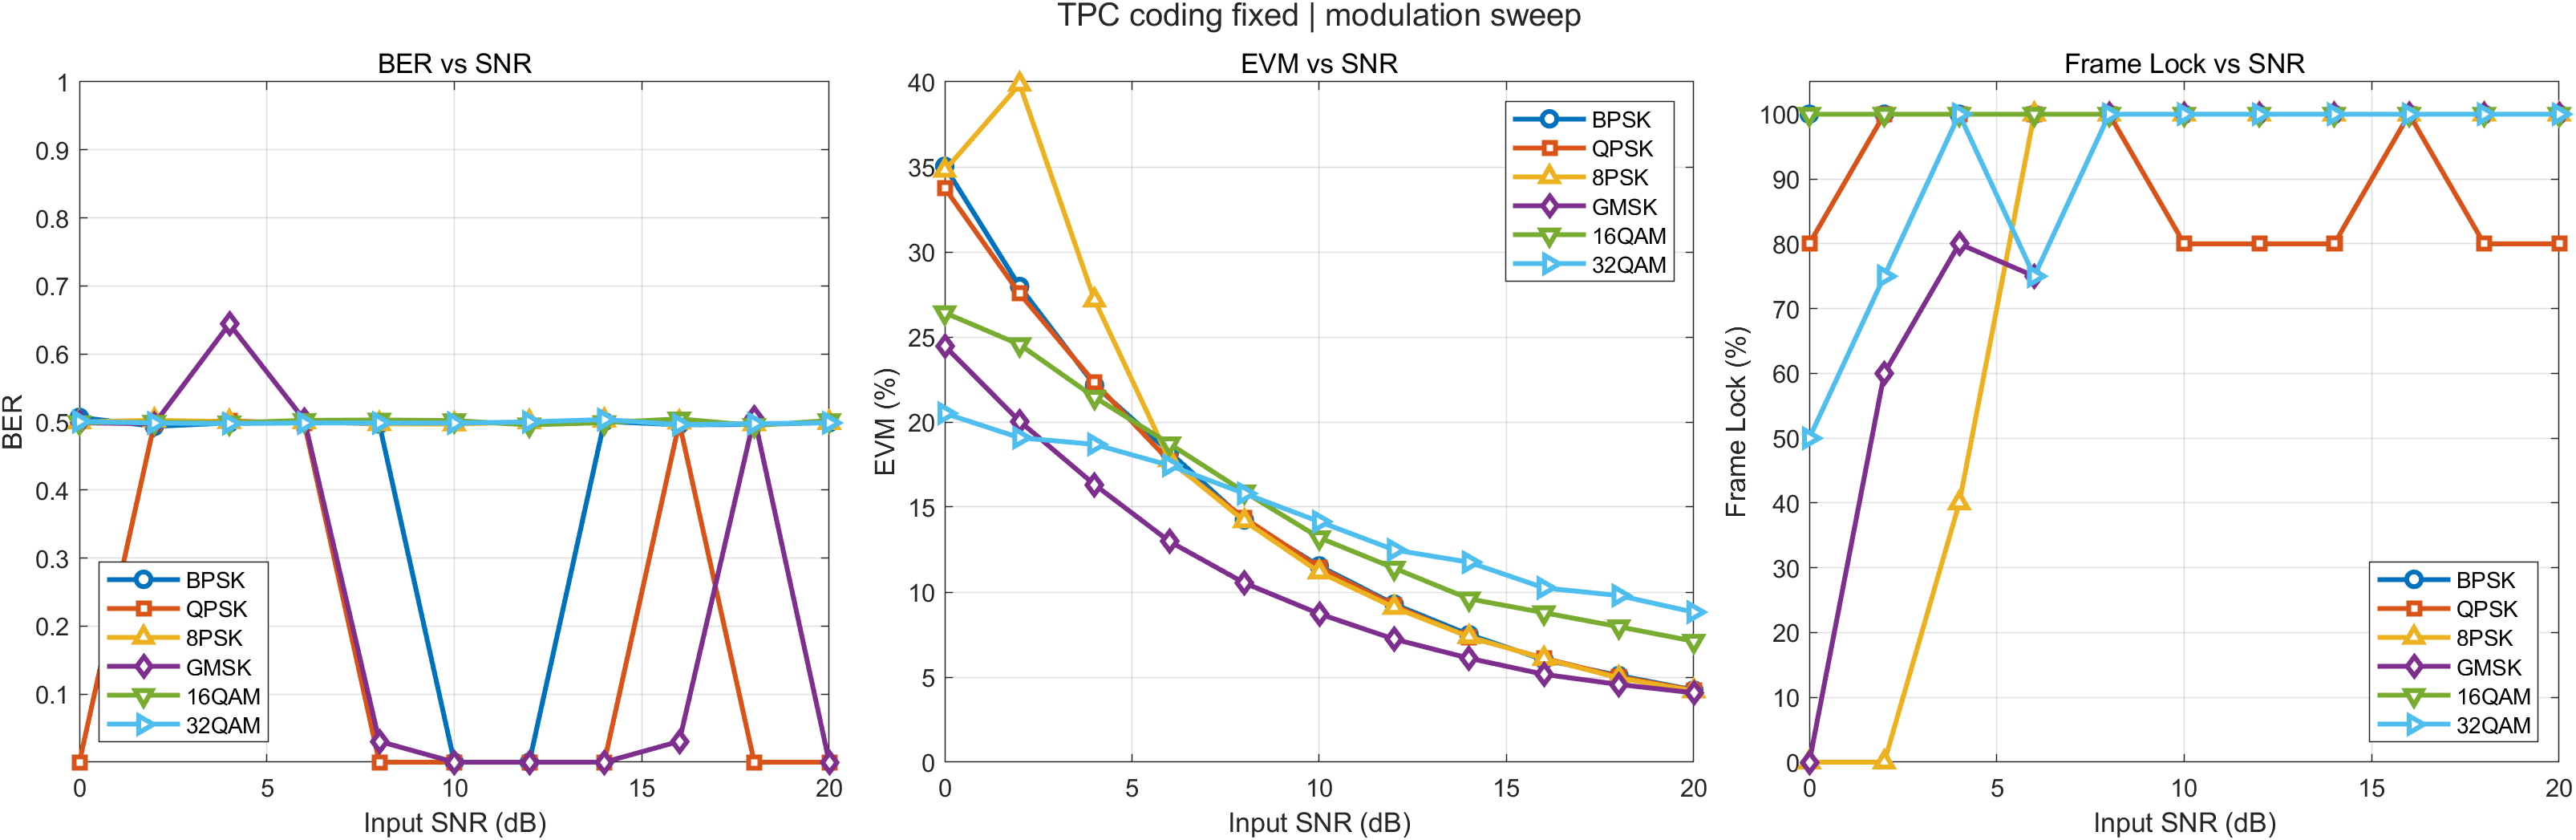

Values plotted in this chart, from the file beside it:
Modulation, Note, InputSNR_dB, BER, EVM_post_pct, SNR_est_dB, LockRate_pct, Success, ErrorMsg
BPSK, TM TPC (64,57)^2, 0, 0.5069, 35.03, 9.11, 100, 1, 
BPSK, TM TPC (64,57)^2, 2, 0.4936, 27.97, 11.07, 100, 1, 
BPSK, TM TPC (64,57)^2, 4, 0.4986, 22.16, 13.09, 100, 1, 
BPSK, TM TPC (64,57)^2, 6, 0.5006, 18.24, 14.78, 100, 1, 
BPSK, TM TPC (64,57)^2, 8, 0.4969, 14.24, 16.93, 100, 1, 
BPSK, TM TPC (64,57)^2, 10, 0, 11.54, 18.76, 100, 1, 
BPSK, TM TPC (64,57)^2, 12, 0, 9.291, 20.64, 100, 1, 
BPSK, TM TPC (64,57)^2, 14, 0.5008, 7.497, 22.5, 100, 1, 
BPSK, TM TPC (64,57)^2, 16, 0.496, 6.019, 24.41, 100, 1, 
BPSK, TM TPC (64,57)^2, 18, 0.4964, 5.091, 25.86, 100, 1, 
BPSK, TM TPC (64,57)^2, 20, 0.499, 4.245, 27.44, 100, 1, 
QPSK, TM TPC (64,57)^2, 0, 0, 33.76, 9.433, 80, 1, 
QPSK, TM TPC (64,57)^2, 2, 0.4985, 27.55, 11.2, 100, 1, 
QPSK, TM TPC (64,57)^2, 4, 0.5017, 22.32, 13.03, 100, 1, 
QPSK, TM TPC (64,57)^2, 6, 0.4979, 17.7, 15.04, 100, 1, 
QPSK, TM TPC (64,57)^2, 8, 0, 14.35, 16.86, 100, 1, 
QPSK, TM TPC (64,57)^2, 10, 0, 11.45, 18.83, 80, 1, 
QPSK, TM TPC (64,57)^2, 12, 0, 9.207, 20.72, 80, 1, 
QPSK, TM TPC (64,57)^2, 14, 0, 7.352, 22.67, 80, 1, 
QPSK, TM TPC (64,57)^2, 16, 0.499, 6.111, 24.28, 100, 1, 
QPSK, TM TPC (64,57)^2, 18, 0, 5.019, 25.99, 80, 1, 
QPSK, TM TPC (64,57)^2, 20, 0, 4.232, 27.47, 80, 1, 
8PSK, TM TPC (64,57)^2, 0, 0.5, 34.8, 9.169, 0, 1, 
8PSK, TM TPC (64,57)^2, 2, 0.5026, 39.85, 7.991, 0, 1, 
8PSK, TM TPC (64,57)^2, 4, 0.5003, 27.16, 11.32, 40, 1, 
8PSK, TM TPC (64,57)^2, 6, 0.5002, 17.77, 15, 100, 1, 
8PSK, TM TPC (64,57)^2, 8, 0.4974, 14.18, 16.97, 100, 1, 
8PSK, TM TPC (64,57)^2, 10, 0.4969, 11.18, 19.03, 100, 1, 
8PSK, TM TPC (64,57)^2, 12, 0.5002, 9.095, 20.82, 100, 1, 
8PSK, TM TPC (64,57)^2, 14, 0.5024, 7.37, 22.65, 100, 1, 
8PSK, TM TPC (64,57)^2, 16, 0.4997, 6.085, 24.31, 100, 1, 
8PSK, TM TPC (64,57)^2, 18, 0.4971, 4.954, 26.1, 100, 1, 
8PSK, TM TPC (64,57)^2, 20, 0.499, 4.185, 27.57, 100, 1, 
GMSK, TM TPC (64,57)^2, 0, 0.4989, 24.47, 12.23, 0, 1, 
GMSK, TM TPC (64,57)^2, 2, 0.4973, 20.04, 13.96, 60, 1, 
GMSK, TM TPC (64,57)^2, 4, 0.6441, 16.32, 15.75, 80, 1, 
GMSK, TM TPC (64,57)^2, 6, 0.503, 12.98, 17.74, 75, 1, 
GMSK, TM TPC (64,57)^2, 8, 0.03063, 10.54, 19.55, 100, 1, 
GMSK, TM TPC (64,57)^2, 10, 0, 8.722, 21.19, 100, 1, 
GMSK, TM TPC (64,57)^2, 12, 0, 7.235, 22.81, 100, 1, 
GMSK, TM TPC (64,57)^2, 14, 0, 6.11, 24.28, 100, 1, 
GMSK, TM TPC (64,57)^2, 16, 0.03058, 5.164, 25.74, 100, 1, 
GMSK, TM TPC (64,57)^2, 18, 0.5066, 4.568, 26.81, 100, 1, 
GMSK, TM TPC (64,57)^2, 20, 0, 4.076, 27.8, 100, 1, 
16QAM, TM TPC (64,57)^2, 0, 0.4991, 26.43, 11.57, 100, 1, 
16QAM, TM TPC (64,57)^2, 2, 0.4996, 24.55, 12.43, 100, 1, 
16QAM, TM TPC (64,57)^2, 4, 0.4987, 21.46, 13.73, 100, 1, 
16QAM, TM TPC (64,57)^2, 6, 0.5024, 18.72, 15.01, 100, 1, 
16QAM, TM TPC (64,57)^2, 8, 0.5029, 15.89, 16.49, 100, 1, 
16QAM, TM TPC (64,57)^2, 10, 0.5021, 13.2, 18.12, 100, 1, 
16QAM, TM TPC (64,57)^2, 12, 0.4958, 11.41, 19.4, 100, 1, 
16QAM, TM TPC (64,57)^2, 14, 0.4991, 9.604, 20.87, 100, 1, 
16QAM, TM TPC (64,57)^2, 16, 0.5045, 8.787, 21.65, 100, 1, 
16QAM, TM TPC (64,57)^2, 18, 0.4949, 7.965, 22.55, 100, 1, 
16QAM, TM TPC (64,57)^2, 20, 0.5021, 7.111, 23.48, 100, 1, 
32QAM, TM TPC (64,57)^2, 0, 0.5006, 20.51, 13.55, 50, 1, 
32QAM, TM TPC (64,57)^2, 2, 0.4985, 19.07, 14.35, 75, 1, 
32QAM, TM TPC (64,57)^2, 4, 0.4977, 18.69, 14.63, 100, 1, 
32QAM, TM TPC (64,57)^2, 6, 0.4985, 17.45, 15.3, 75, 1, 
32QAM, TM TPC (64,57)^2, 8, 0.4986, 15.8, 16.29, 100, 1, 
... 6 more rows
